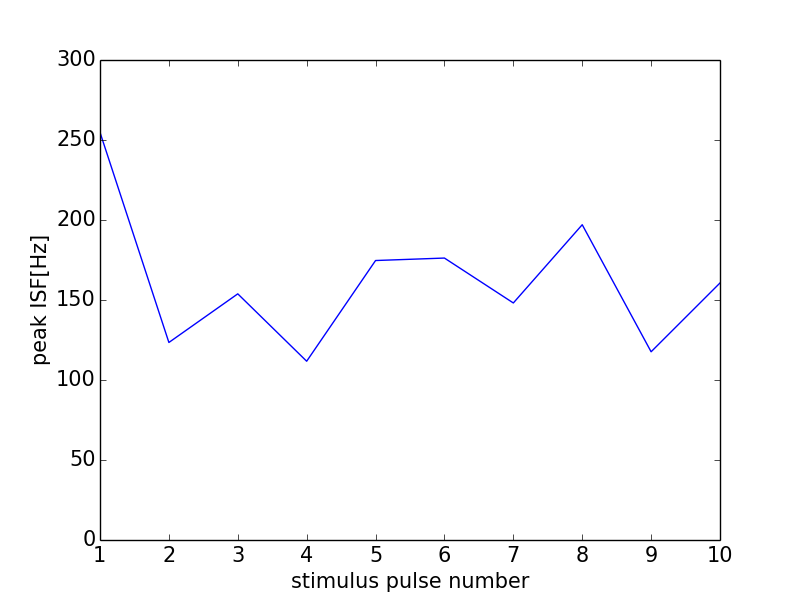

The table this chart was drawn from, first rows:
0, 0.0
0, 0
1, 254.8
2, 123.5
3, 153.8
4, 111.7
5, 174.7
6, 176.2
7, 148.1
8, 197
9, 117.6
10, 160.6
11, 0
